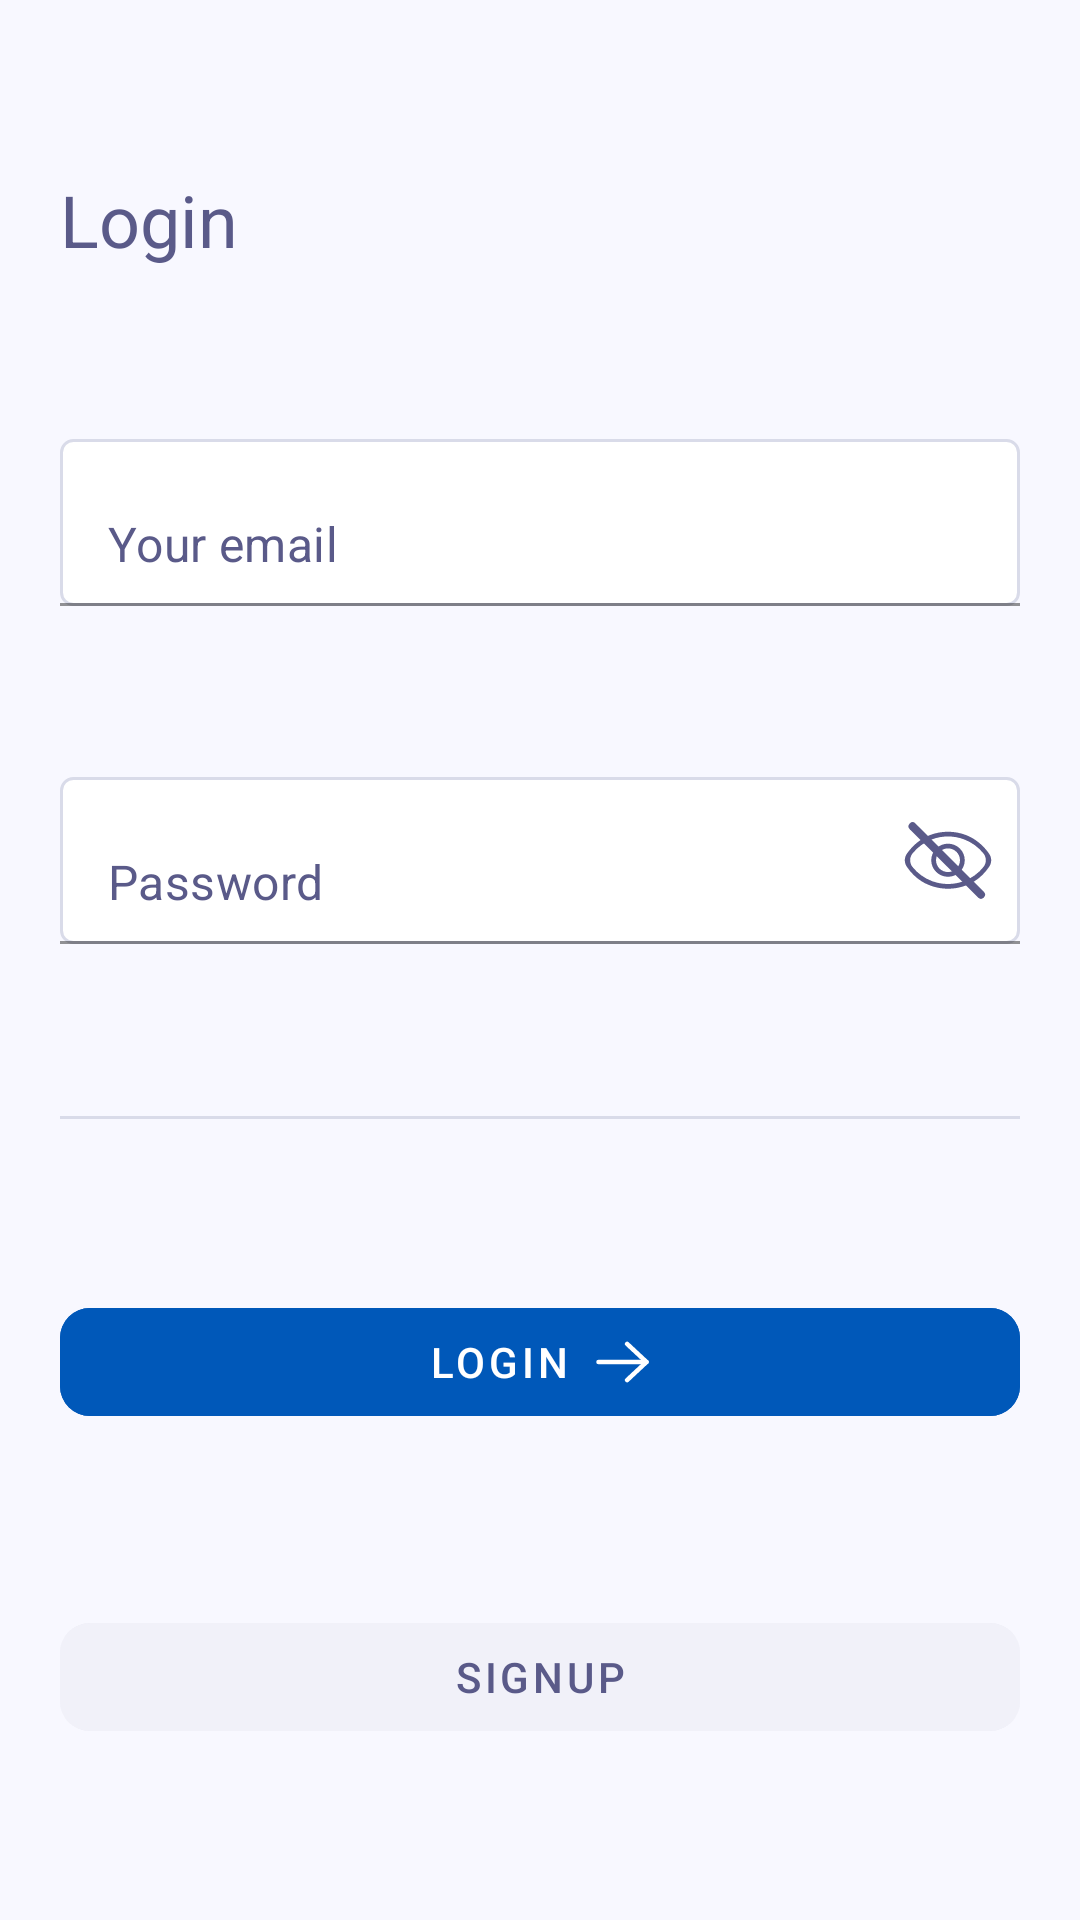

Here is an Android app screen rendered from its layout file. Give the layout XML and the strings, colors and styles it references.
<!-- AndroidManifest.xml: application theme Theme.Dispatcher -->
<!-- res/layout/fragment_login.xml -->
<?xml version="1.0" encoding="utf-8"?>
<androidx.constraintlayout.widget.ConstraintLayout xmlns:android="http://schemas.android.com/apk/res/android"
    xmlns:app="http://schemas.android.com/apk/res-auto"
    xmlns:tools="http://schemas.android.com/tools"
    android:layout_width="match_parent"
    android:layout_height="match_parent"
    android:background="@color/auth_background"
    tools:context="com.noalecohen.dispatcher.view.fragment.LoginFragment">

    <TextView
        android:id="@+id/login_title"
        android:layout_width="wrap_content"
        android:layout_height="wrap_content"
        android:layout_marginStart="20dp"
        android:text="@string/login_title"
        android:textColor="@color/auth_titles"
        android:textSize="24sp"
        app:layout_constraintBottom_toTopOf="@id/login_email_layout"
        app:layout_constraintStart_toStartOf="parent"
        app:layout_constraintTop_toTopOf="parent" />


    <com.google.android.material.textfield.TextInputLayout
        android:id="@+id/login_email_layout"
        android:layout_width="match_parent"
        android:layout_height="wrap_content"
        android:layout_marginHorizontal="20dp"
        app:hintEnabled="false"
        app:layout_constraintBottom_toTopOf="@id/login_password_layout"
        app:layout_constraintEnd_toEndOf="parent"
        app:layout_constraintStart_toStartOf="parent"
        app:layout_constraintTop_toBottomOf="@id/login_title">

        <com.google.android.material.textfield.TextInputEditText
            android:id="@+id/login_email_edit_text"
            android:layout_width="match_parent"
            android:layout_height="wrap_content"
            android:background="@drawable/edit_text_background"
            android:hint="@string/auth_email_hint"
            android:inputType="textEmailAddress"
            android:textColor="@color/auth_titles"
            android:textColorHint="@color/auth_hint"
            android:textSize="16sp" />

    </com.google.android.material.textfield.TextInputLayout>


    <com.google.android.material.textfield.TextInputLayout
        android:id="@+id/login_password_layout"
        android:layout_width="match_parent"
        android:layout_height="wrap_content"
        android:layout_marginHorizontal="20dp"
        app:hintEnabled="false"
        app:layout_constraintBottom_toTopOf="@id/separator"
        app:layout_constraintEnd_toEndOf="parent"
        app:layout_constraintStart_toStartOf="parent"
        app:layout_constraintTop_toBottomOf="@id/login_email_layout"
        app:passwordToggleDrawable="@drawable/show_password_selector"
        app:passwordToggleEnabled="true"
        app:passwordToggleTint="@color/auth_titles">

        <com.google.android.material.textfield.TextInputEditText
            android:id="@+id/login_password_edit_text"
            android:layout_width="match_parent"
            android:layout_height="wrap_content"
            android:background="@drawable/edit_text_background"
            android:hint="@string/auth_password_hint"
            android:inputType="textPassword"
            android:textColor="@color/auth_titles"
            android:textColorHint="@color/auth_hint"
            android:textSize="16sp"
            tools:ignore="RtlSymmetry" />

    </com.google.android.material.textfield.TextInputLayout>


    <View
        android:id="@+id/separator"
        android:layout_width="match_parent"
        android:layout_height="1dp"
        android:layout_marginHorizontal="20dp"
        android:background="@color/stroke"
        app:layout_constraintBottom_toTopOf="@id/login_signin_button"
        app:layout_constraintEnd_toEndOf="parent"
        app:layout_constraintStart_toStartOf="parent"
        app:layout_constraintTop_toBottomOf="@id/login_password_layout" />

    <com.google.android.material.button.MaterialButton
        android:id="@+id/login_signin_button"
        android:layout_width="match_parent"
        android:layout_height="wrap_content"
        android:layout_marginHorizontal="20dp"
        android:backgroundTint="@color/button_background_selector"
        android:stateListAnimator="@null"
        android:text="@string/auth_login_button_text"
        android:textColor="@color/white"
        app:cornerRadius="10dp"
        app:icon="@drawable/ic_arrow_right"
        app:iconGravity="textEnd"
        app:iconTint="@color/white"
        app:layout_constraintBottom_toTopOf="@id/login_signup_button"
        app:layout_constraintEnd_toEndOf="parent"
        app:layout_constraintStart_toStartOf="parent"
        app:layout_constraintTop_toBottomOf="@id/separator" />

    <com.google.android.material.button.MaterialButton
        android:id="@+id/login_signup_button"
        android:layout_width="match_parent"
        android:layout_height="wrap_content"
        android:layout_marginHorizontal="20dp"
        android:backgroundTint="@color/secondary_button"
        android:stateListAnimator="@null"
        android:text="@string/auth_signup_button_text"
        android:textColor="@color/secondary_button_text"
        app:cornerRadius="10dp"
        app:layout_constraintBottom_toBottomOf="parent"
        app:layout_constraintEnd_toEndOf="parent"
        app:layout_constraintStart_toStartOf="parent"
        app:layout_constraintTop_toBottomOf="@id/login_signin_button" />

</androidx.constraintlayout.widget.ConstraintLayout>
<!-- resources referenced by this layout -->
<resources>
  <color name="auth_background">#F8F8FF</color>
  <color name="auth_hint">#5A5A89</color>
  <color name="auth_titles">#5A5A89</color>
  <color name="secondary_button">#F1F1F9</color>
  <color name="secondary_button_text">#5A5A89</color>
  <color name="stroke">#D9DBE9</color>
  <color name="white">#FFFFFFFF</color>
  <!-- drawable edit_text_background (drawable) -->
  <?xml version="1.0" encoding="utf-8"?>
  <selector xmlns:android="http://schemas.android.com/apk/res/android">
  
      <item android:state_focused="true" android:state_window_focused="true">
          <shape xmlns:android="http://schemas.android.com/apk/res/android" android:shape="rectangle">
              <stroke android:width="1dp" android:color="@color/auth_focused_edit_text_stroke" />
              <corners android:radius="4dp" />
              <padding android:bottom="11dp" android:left="16dp" android:top="11dp" />
              <solid android:color="@color/white" />
          </shape>
      </item>
  
      <item>
          <shape xmlns:android="http://schemas.android.com/apk/res/android" android:shape="rectangle">
              <stroke android:width="1dp" android:color="@color/stroke" />
              <corners android:radius="4dp" />
              <padding android:bottom="11dp" android:left="16dp" android:top="11dp" />
              <solid android:color="@color/white" />
          </shape>
      </item>
  
  </selector>
  <!-- drawable ic_arrow_right (drawable) -->
  <vector xmlns:android="http://schemas.android.com/apk/res/android"
      android:width="19dp"
      android:height="14dp"
      android:viewportWidth="19"
      android:viewportHeight="14">
      <path
          android:pathData="M17.4998,7L1.5,7"
          android:strokeLineJoin="round"
          android:strokeWidth="1.5"
          android:fillColor="#00000000"
          android:strokeColor="#ffffff"
          android:strokeLineCap="round" />
      <path
          android:pathData="M11.0469,0.9754L17.5001,6.9994L11.0469,13.0244"
          android:strokeLineJoin="round"
          android:strokeWidth="1.5"
          android:fillColor="#00000000"
          android:strokeColor="#ffffff"
          android:strokeLineCap="round" />
  </vector>
  <!-- drawable show_password_selector (drawable) -->
  <?xml version="1.0" encoding="utf-8"?>
  <selector xmlns:android="http://schemas.android.com/apk/res/android">
      <item android:drawable="@drawable/ic_visible_password" android:state_checked="true" />
      <item android:drawable="@drawable/ic_invisible_password" />
  </selector>
  <string name="auth_email_hint">Your email</string>
  <string name="auth_login_button_text">LOGIN</string>
  <string name="auth_password_hint">Password</string>
  <string name="auth_signup_button_text">SIGNUP</string>
  <string name="login_title">Login</string>
  <style name="Theme.Dispatcher" parent="Theme.MaterialComponents.DayNight.DarkActionBar">
          
          <item name="colorPrimary">@color/purple_500</item>
          <item name="colorPrimaryVariant">@color/purple_700</item>
          <item name="colorOnPrimary">@color/white</item>
          
          <item name="colorSecondary">@color/teal_200</item>
          <item name="colorSecondaryVariant">@color/teal_700</item>
          <item name="colorOnSecondary">@color/black</item>
          
          <item name="android:statusBarColor" tools:targetApi="l">?attr/colorPrimaryVariant</item>
          
      </style>
  <color name="auth_focused_edit_text_stroke">#262146</color>
  <color name="purple_500">#FF6200EE</color>
  <color name="purple_700">#FF3700B3</color>
  <color name="teal_200">#FF03DAC5</color>
  <color name="teal_700">#FF018786</color>
  <color name="black">#FF000000</color>
</resources>
